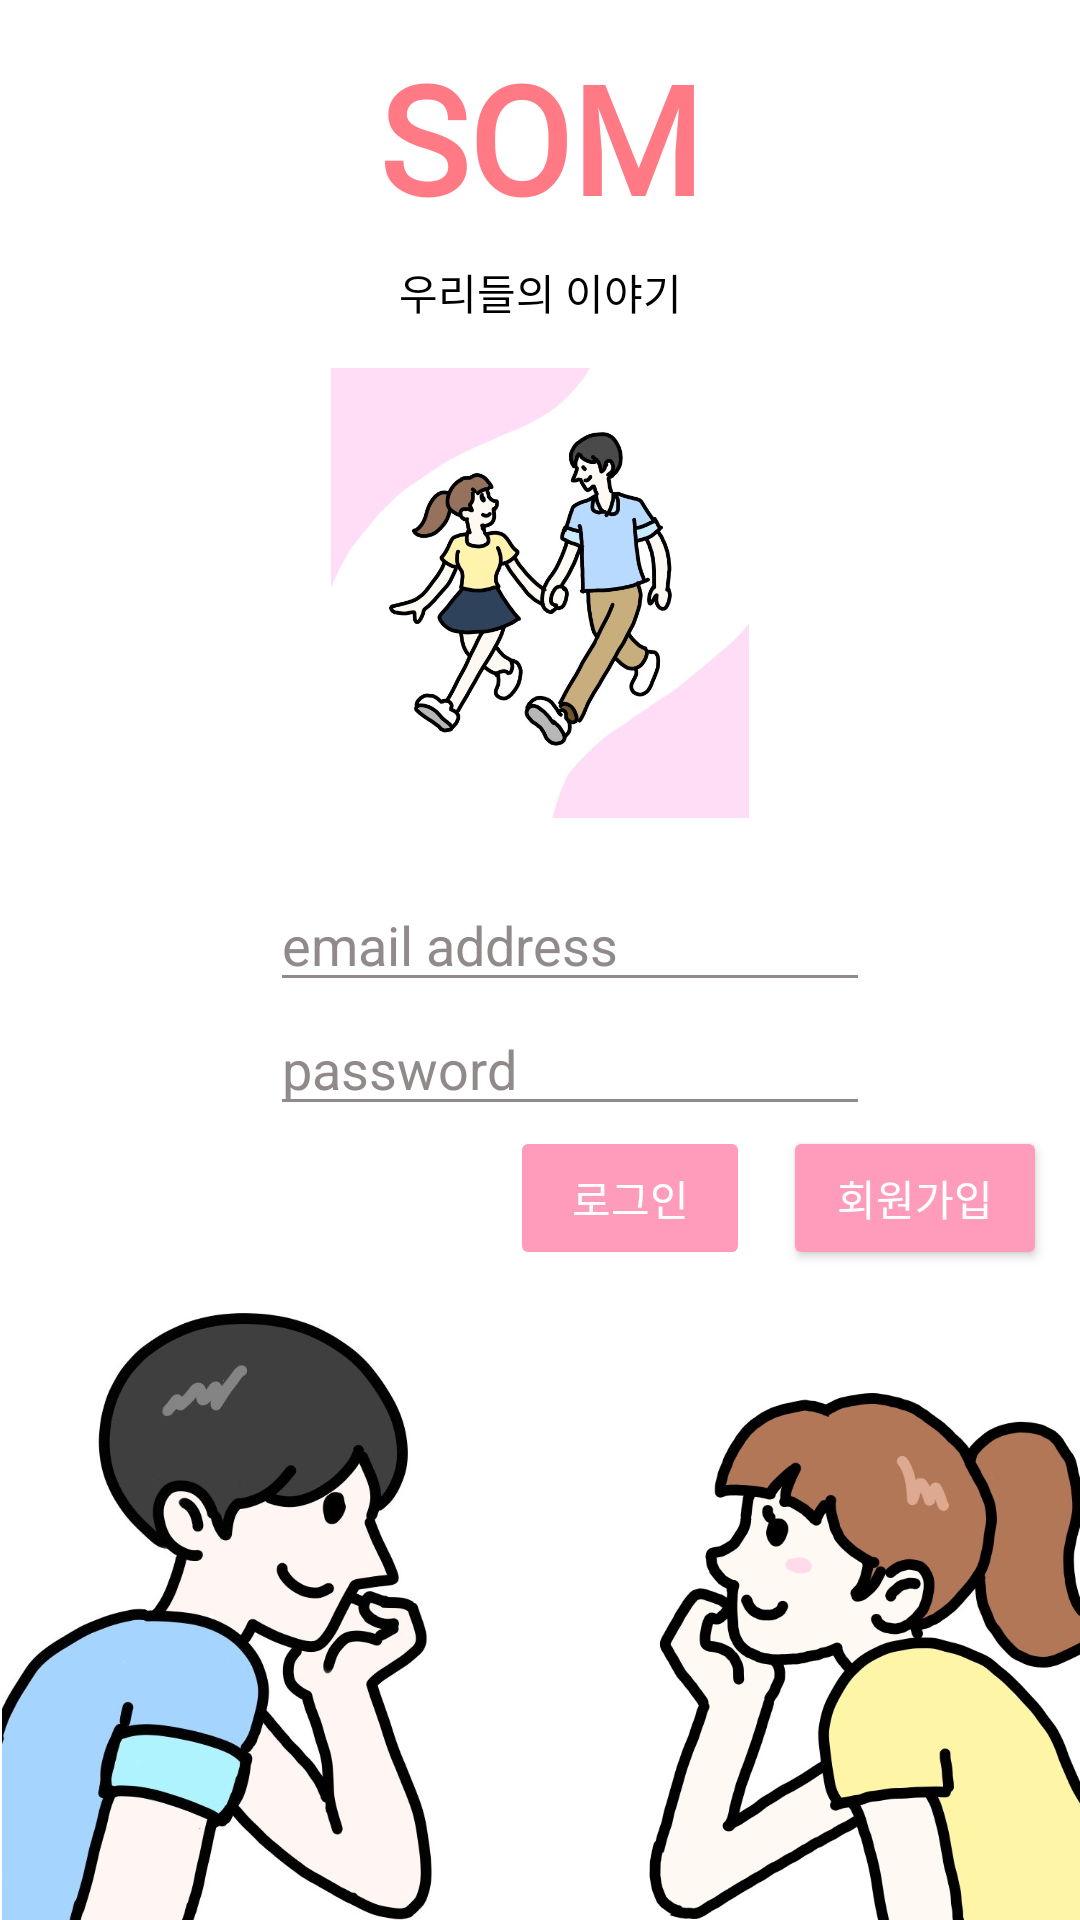

The Android layout XML behind this screen, and the referenced resources:
<!-- AndroidManifest.xml: application theme Theme.SOM -->
<!-- res/layout/login_layout.xml -->
<?xml version="1.0" encoding="utf-8"?>
<androidx.constraintlayout.widget.ConstraintLayout xmlns:android="http://schemas.android.com/apk/res/android"
    xmlns:app="http://schemas.android.com/apk/res-auto"
    xmlns:tools="http://schemas.android.com/tools"
    android:layout_width="match_parent"
    android:layout_height="match_parent"
    android:background="@color/som_background">

    <TextView
        android:layout_width="wrap_content"
        android:layout_height="wrap_content"
        android:layout_marginBottom="8dp"
        android:text="@string/som"
        android:textColor="@color/title_color"
        android:textSize="50dp"
        android:textStyle="bold"
        android:fontFamily="@font/lee_seoyun"
        app:layout_constraintBottom_toTopOf="@id/loginSubtitleTextView"
        app:layout_constraintEnd_toEndOf="parent"
        app:layout_constraintStart_toStartOf="parent" />

    <TextView
        android:id="@+id/loginSubtitleTextView"
        android:layout_width="wrap_content"
        android:layout_height="wrap_content"
        android:layout_marginBottom="15dp"
        android:text="@string/som_subtitle"
        android:textColor="@color/black"
        android:fontFamily="@font/ef_diary"
        app:layout_constraintBottom_toTopOf="@id/loginImageView"
        app:layout_constraintEnd_toEndOf="parent"
        app:layout_constraintStart_toStartOf="parent" />

    <ImageView
        android:id="@+id/loginImageView"
        android:layout_width="150dp"
        android:layout_height="150dp"
        android:src="@drawable/together_c"
        app:layout_constraintBottom_toBottomOf="parent"
        app:layout_constraintEnd_toEndOf="parent"
        app:layout_constraintStart_toStartOf="parent"
        app:layout_constraintTop_toTopOf="parent"
        app:layout_constraintVertical_bias="0.25" />

    <EditText
        android:id="@+id/loginEmailEditText"
        android:layout_width="0dp"
        android:layout_height="wrap_content"
        android:layout_marginStart="90dp"
        android:layout_marginTop="20dp"
        android:layout_marginEnd="70dp"
        android:hint="@string/email_address_hint"
        android:textColorHint="@color/hint_color"
        app:layout_constraintEnd_toEndOf="parent"
        app:layout_constraintStart_toStartOf="parent"
        app:layout_constraintTop_toBottomOf="@id/loginImageView"
        android:theme="@style/EditText"/>

    <EditText
        android:id="@+id/loginPasswordEditText"
        android:layout_width="0dp"
        android:layout_height="wrap_content"
        android:layout_marginStart="90dp"
        android:layout_marginEnd="70dp"
        android:inputType="textPassword"
        android:hint="@string/password_hint"
        android:textColorHint="@color/hint_color"
        app:layout_constraintEnd_toEndOf="parent"
        app:layout_constraintStart_toStartOf="parent"
        app:layout_constraintTop_toBottomOf="@id/loginEmailEditText"
        android:theme="@style/EditText"/>

    <Button
        android:id="@+id/loginButton"
        android:layout_width="80dp"
        android:layout_height="wrap_content"
        android:backgroundTint="@color/login_button"
        android:enabled="false"
        android:text="@string/login"
        android:textColor="@color/white"
        android:textSize="14sp"
        android:fontFamily="@font/ef_diary"
        app:layout_constraintEnd_toEndOf="parent"
        app:layout_constraintHorizontal_bias="0.607"
        app:layout_constraintStart_toStartOf="parent"
        app:layout_constraintTop_toBottomOf="@id/loginPasswordEditText" />

    <Button
        android:id="@+id/signUpButtonInLogin"
        android:layout_width="wrap_content"
        android:layout_height="wrap_content"
        android:backgroundTint="@color/login_button"
        android:text="@string/sign_up"
        android:textColor="@color/white"
        android:fontFamily="@font/ef_diary"
        app:layout_constraintEnd_toEndOf="parent"
        app:layout_constraintStart_toEndOf="@id/loginButton"
        app:layout_constraintTop_toTopOf="@id/loginButton" />

    <ImageView
        android:id="@+id/imageView"
        android:layout_width="150dp"
        android:layout_height="185dp"
        app:layout_constraintBottom_toBottomOf="parent"
        app:layout_constraintEnd_toEndOf="parent"
        app:srcCompat="@drawable/girl" />

    <ImageView
        android:id="@+id/imageView2"
        android:layout_width="150dp"
        android:layout_height="210dp"
        app:layout_constraintBottom_toBottomOf="parent"
        app:layout_constraintStart_toStartOf="parent"
        app:srcCompat="@drawable/boy" />

</androidx.constraintlayout.widget.ConstraintLayout>
<!-- resources referenced by this layout -->
<resources>
  <color name="black">#FF000000</color>
  <color name="hint_color">#918A8A</color>
  <color name="login_button">#FF9CBB</color>
  <color name="som_background">#FFFFFFFF</color>
  <color name="title_color">#FF7A85</color>
  <color name="white">#FFFFFFFF</color>
  <!-- drawable boy: jpg bitmap (drawable-v24, 89787 bytes) -->
  <!-- drawable girl: jpg bitmap (drawable-v24, 60239 bytes) -->
  <!-- drawable together_c: jpg bitmap (drawable-v24, 64833 bytes) -->
  <string name="email_address_hint">email address</string>
  <string name="login">로그인</string>
  <string name="password_hint">password</string>
  <string name="sign_up">회원가입</string>
  <string name="som">SOM</string>
  <string name="som_subtitle">우리들의 이야기</string>
  <style name="EditText" parent="Theme.MaterialComponents.DayNight.DarkActionBar">
          <item name="colorAccent">@color/title_color</item>
          <item name="colorControlNormal">@color/hint_color</item>
      </style>
  <style name="Theme.SOM" parent="Theme.MaterialComponents.DayNight.DarkActionBar">
          
          <item name="colorPrimary">@color/purple_500</item>
          <item name="colorPrimaryVariant">@color/purple_700</item>
          <item name="colorOnPrimary">@color/white</item>
          
          <item name="colorSecondary">@color/teal_200</item>
          <item name="colorSecondaryVariant">@color/teal_700</item>
          <item name="colorOnSecondary">@color/black</item>
          <item name="windowActionBar">false</item>
          <item name="windowNoTitle">true</item>
          <item name="android:windowDrawsSystemBarBackgrounds">true</item>
          
          <item name="android:statusBarColor">#33d59f9f</item>
          
      </style>
  <color name="purple_500">#FF6200EE</color>
  <color name="purple_700">#FF3700B3</color>
  <color name="teal_200">#FF03DAC5</color>
  <color name="teal_700">#FF018786</color>
</resources>
